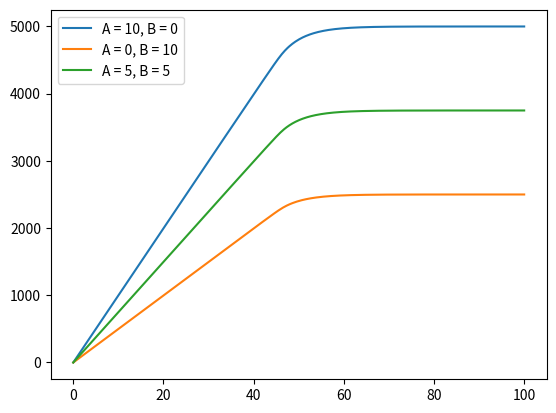

Write Python code to recreate this figure.
# -*- coding: utf-8 -*-
"""
Created on Wed Oct 22 19:29:04 2025

[redacted]
"""

from scipy.integrate import solve_ivp
import matplotlib.pyplot as plt

def crn_odes(t, y, kb=2, ku=0.2):
    
    A, B, C, D, AC, BC = y 
    
    dAdt = -kb*A*C + ku*AC
    dBdt = -kb*B*C + ku*BC
    dCdt = -kb*A*C - kb*B*C 
    dACdt = kb*A*C - ku*AC
    dBCdt = kb*B*C - ku*BC
    dDdt = 10*AC + 5*BC
    
    return [dAdt, dBdt, dCdt, dDdt, dACdt, dBCdt]

tspan = (0, 100)

plt.figure()

tspan = (0, 100)

A = 10
B = 0
C = 100
D = 0
AC = 0
BC = 0

y0 = [A, B, C, D, AC, BC]

sol0 = solve_ivp(crn_odes, tspan, y0, method='RK45')

plt.plot(sol0.t, sol0.y[3].T, label=f'A = {A}, B = {B}')

A = 0
B = 10

y0 = [A, B, C, D, AC, BC]

sol1 = solve_ivp(crn_odes, tspan, y0, method='RK45')

plt.plot(sol1.t, sol1.y[3].T, label=f'A = {A}, B = {B}')

A = 5
B = 5

y0 = [A, B, C, D, AC, BC]

sol2 = solve_ivp(crn_odes, tspan, y0, method='RK45')

plt.plot(sol2.t, sol2.y[3].T, label=f'A = {A}, B = {B}')

plt.legend()
plt.show()
